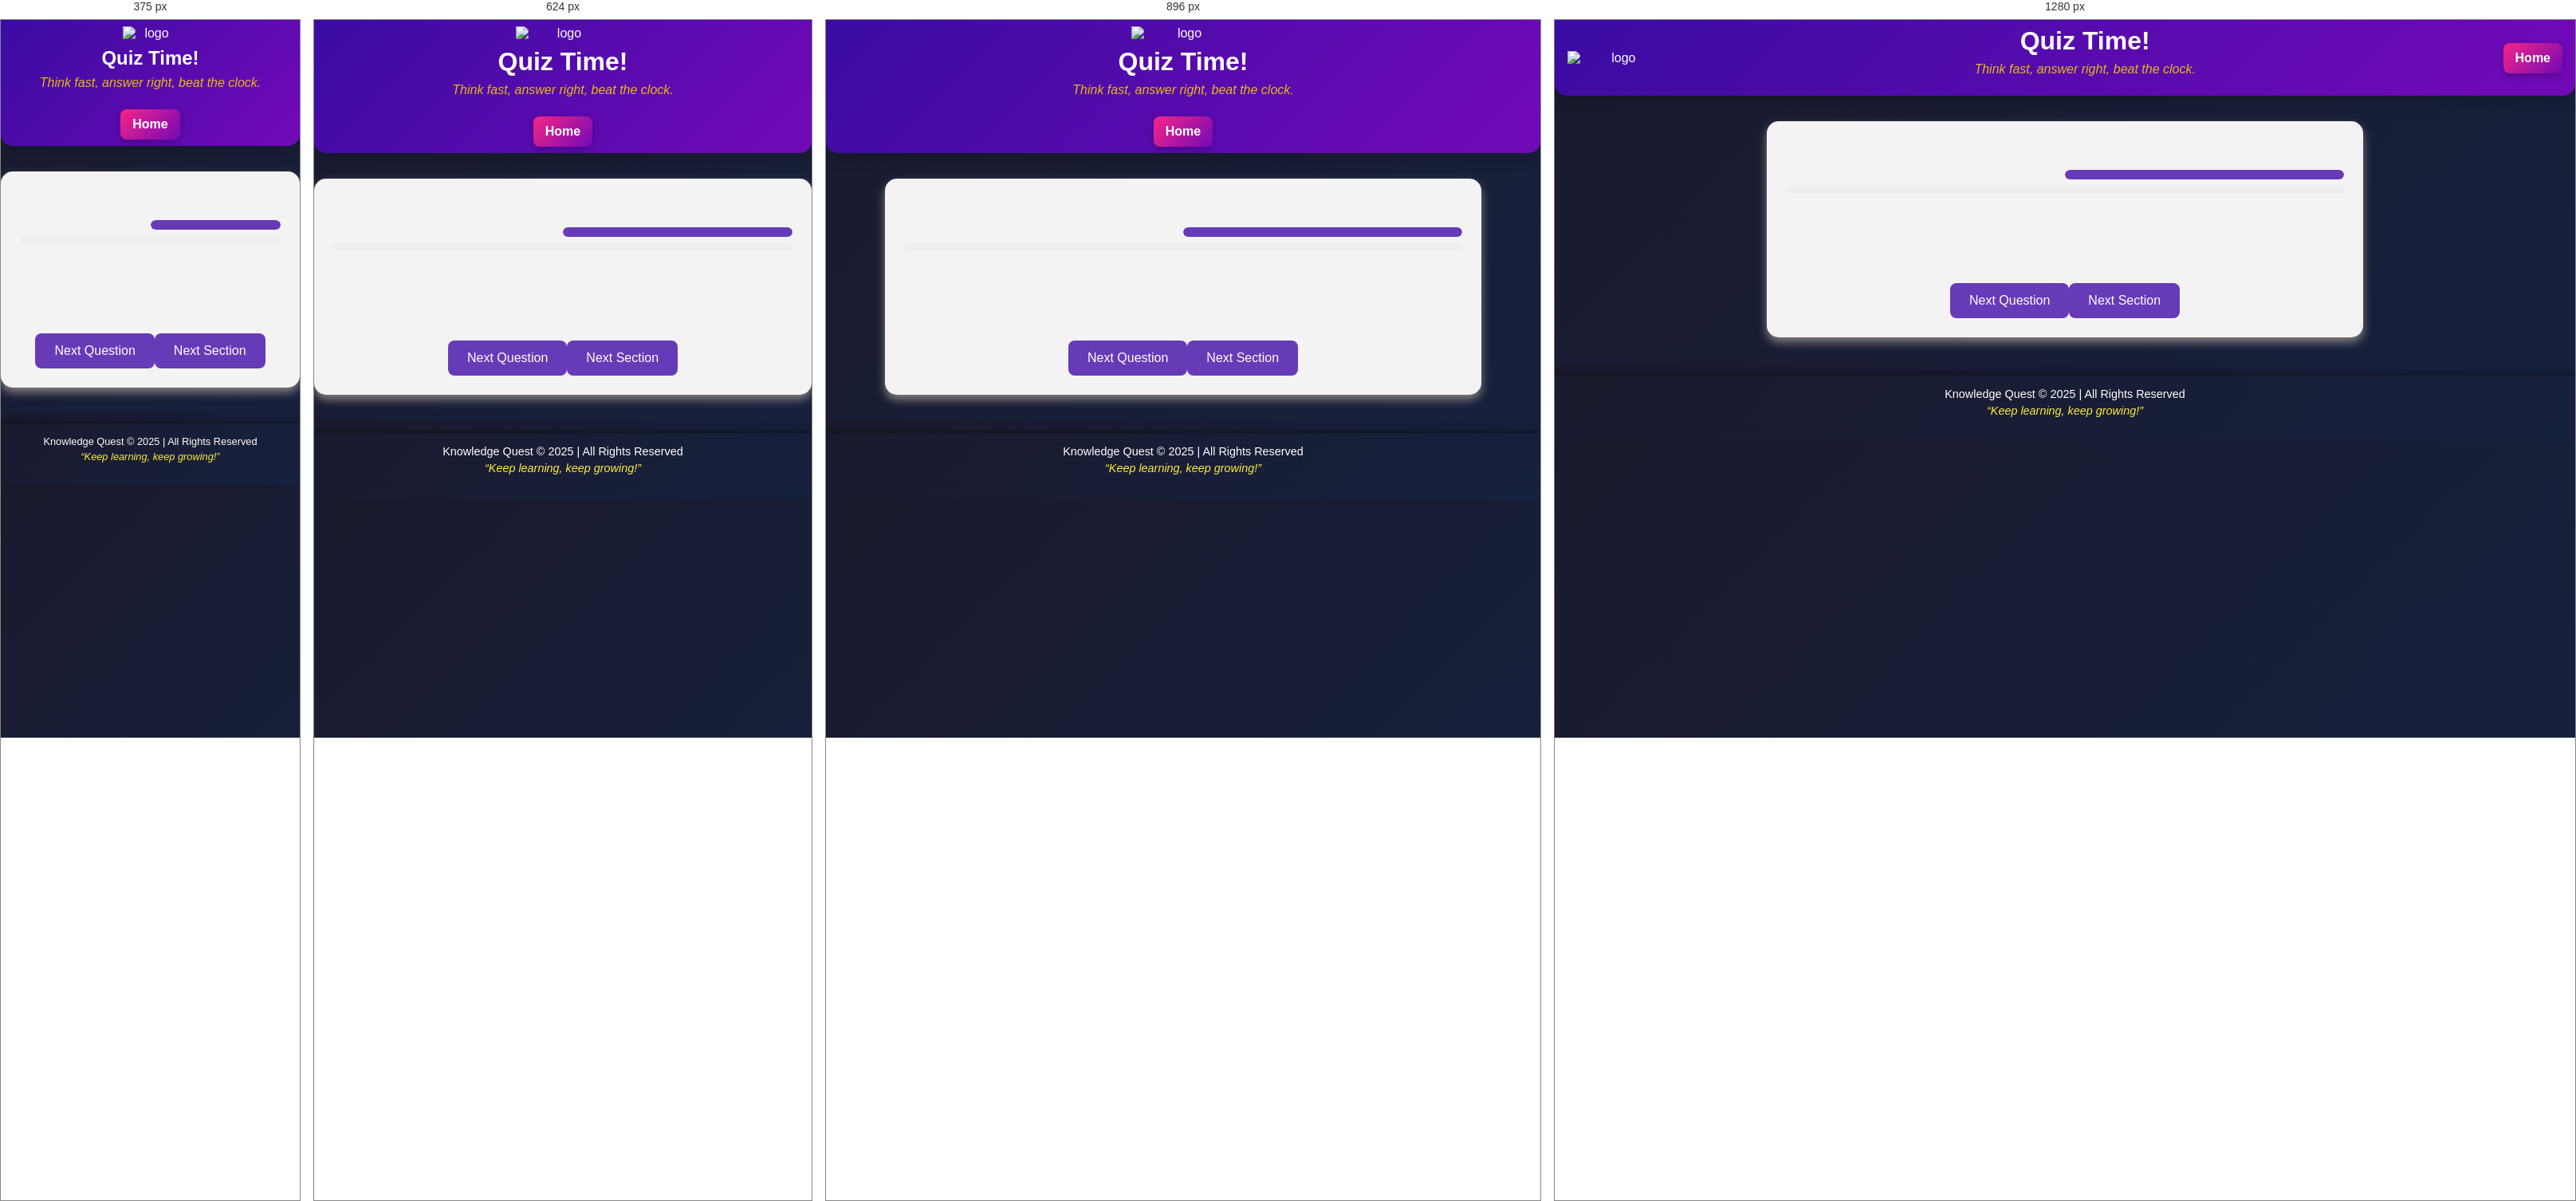
Rendered at 375 px, 624 px, 896 px and 1280 px, left to right.

<!-- file: quiz.html -->
<!DOCTYPE html>
<html lang="en">

<head>
  <meta charset="UTF-8">
  <meta name="viewport" content="width=device-width, initial-scale=1.0">
  <title>knowledgequest - Play</title>
  <link rel="stylesheet" href="styles.css">
  <link rel="stylesheet" href="https://cdnjs.cloudflare.com/ajax/libs/font-awesome/6.4.0/css/all.min.css">
<link rel="icon" href="favicon.png" type="image/png">
</head>

<body>
  <header>
    <div class="header-content">
      <img src="logo4.png" alt="logo" >
      <div>
        <h1>Quiz Time!</h1>
        <p class="subtitle">Think fast, answer right, beat the clock.</p>
      </div>

      <div class="homelink">
        <a href="index.html" class="btn-home"><i class="fas fa-home"></i>
          Home</a>
      </div>
    </div>


  </header>
  <main>
    <div id="quiz-container" class="quiz-card-2">
      <h1 id="quiz-subject-title"></h1>
     

      <div id="section-nav"></div>

      <div class="quiz-header">
        <div class="question-info">
          <span id="progress"></span>
          <div id="timer-container">
            <div id="timer-bar"></div>
          </div>
        </div>
        <div class="progress-container">
          <div id="progress-bar"></div>
        </div>
        <h2 id="question"></h2>
      </div>

      <ul id="options" class="options-list"></ul>
      <div id="feedback" class="feedback"> </div>
      <p id="explanation" class="explanation"></p>

      <div class="quiz-buttons">
        <button id="next-btn" class="next-btn">Next Question</button>
        <button id="next-section-btn" class="next-btn">Next Section</button>

      </div>
    </div>
  </main>
   <footer>
    <div class="footer-content">
      <p>Knowledge Quest © 2025 | All Rights Reserved</p>
     
      <p class="footer-motto">“Keep learning, keep growing!”</p>
    </div>
  </footer>
  <script src="questions.js"></script>
  <script src="script.js"></script>
</body>

</html>

/* @media block from styles.css */
@media (max-width: 480px) {
  footer {
    font-size: 0.8rem;
    padding: 0.8rem 0;
  }

}

/* @media block from styles.css */
@media (max-width: 1024px) {
  .header-content {
    flex-direction: column;
    gap: 0.5rem;
  }

  .header-content img {
    width: 15%;
  }

  .subject-card {
    height: 180px;
  }
}

/* @media block from styles.css */
@media (max-width: 768px) {
  .header-content img {
    width: 20%;
  }

  .quiz-card,
  .quiz-card-2 {
    padding: 1.5rem;
  }

  #feedback-1 {
    width: 95%;
    margin: 3rem auto;
    padding: 1.5rem;
  }
}

/* @media block from styles.css */
@media (max-width: 480px) {
  header h1 {
    font-size: 1.5rem;
  }
  

  #home-section {
    padding: 3rem 1rem;
  }

  .subject-card {
    flex: 1 1 90%;
    height: 150px;
  }

  #feedbackForm button {
    width: 60%;
  }

  .quiz-card,
  .quiz-card-2 {
    padding: 1rem;
    margin: 2rem auto;
  }

  footer {
    font-size: 0.8rem;
    padding: 0.8rem 0;
  }

  .heading-main {
    margin-left: 0;
  }
  .welcome p {
  width: 100%;
  margin: auto;
}
.quiz-card {

  width: 80%;
  margin: 6rem auto;
  padding: 2rem;
  border-radius: 15px;
  box-shadow: 0 12px 25px rgba(0, 0, 0, 1);
  transition: transform 0.3s ease, background 0.5s, color 0.5s, opacity 0.5s;
  opacity: 1;
}
#leaderboard-sections {
  display: flex;
  justify-content: center;
  gap: 2rem;
  flex-wrap: wrap;
  margin-top: 1rem;
}
#feedback-1 {
  width: 100%;
  max-width: 300px;
  padding: 2rem;
 
}
#feedback-1 h2 {
 
  font-size: 1rem;
}

#contact-section {
  width: 80%;
  max-width: 300px;
  padding: 2rem;
  

}


}